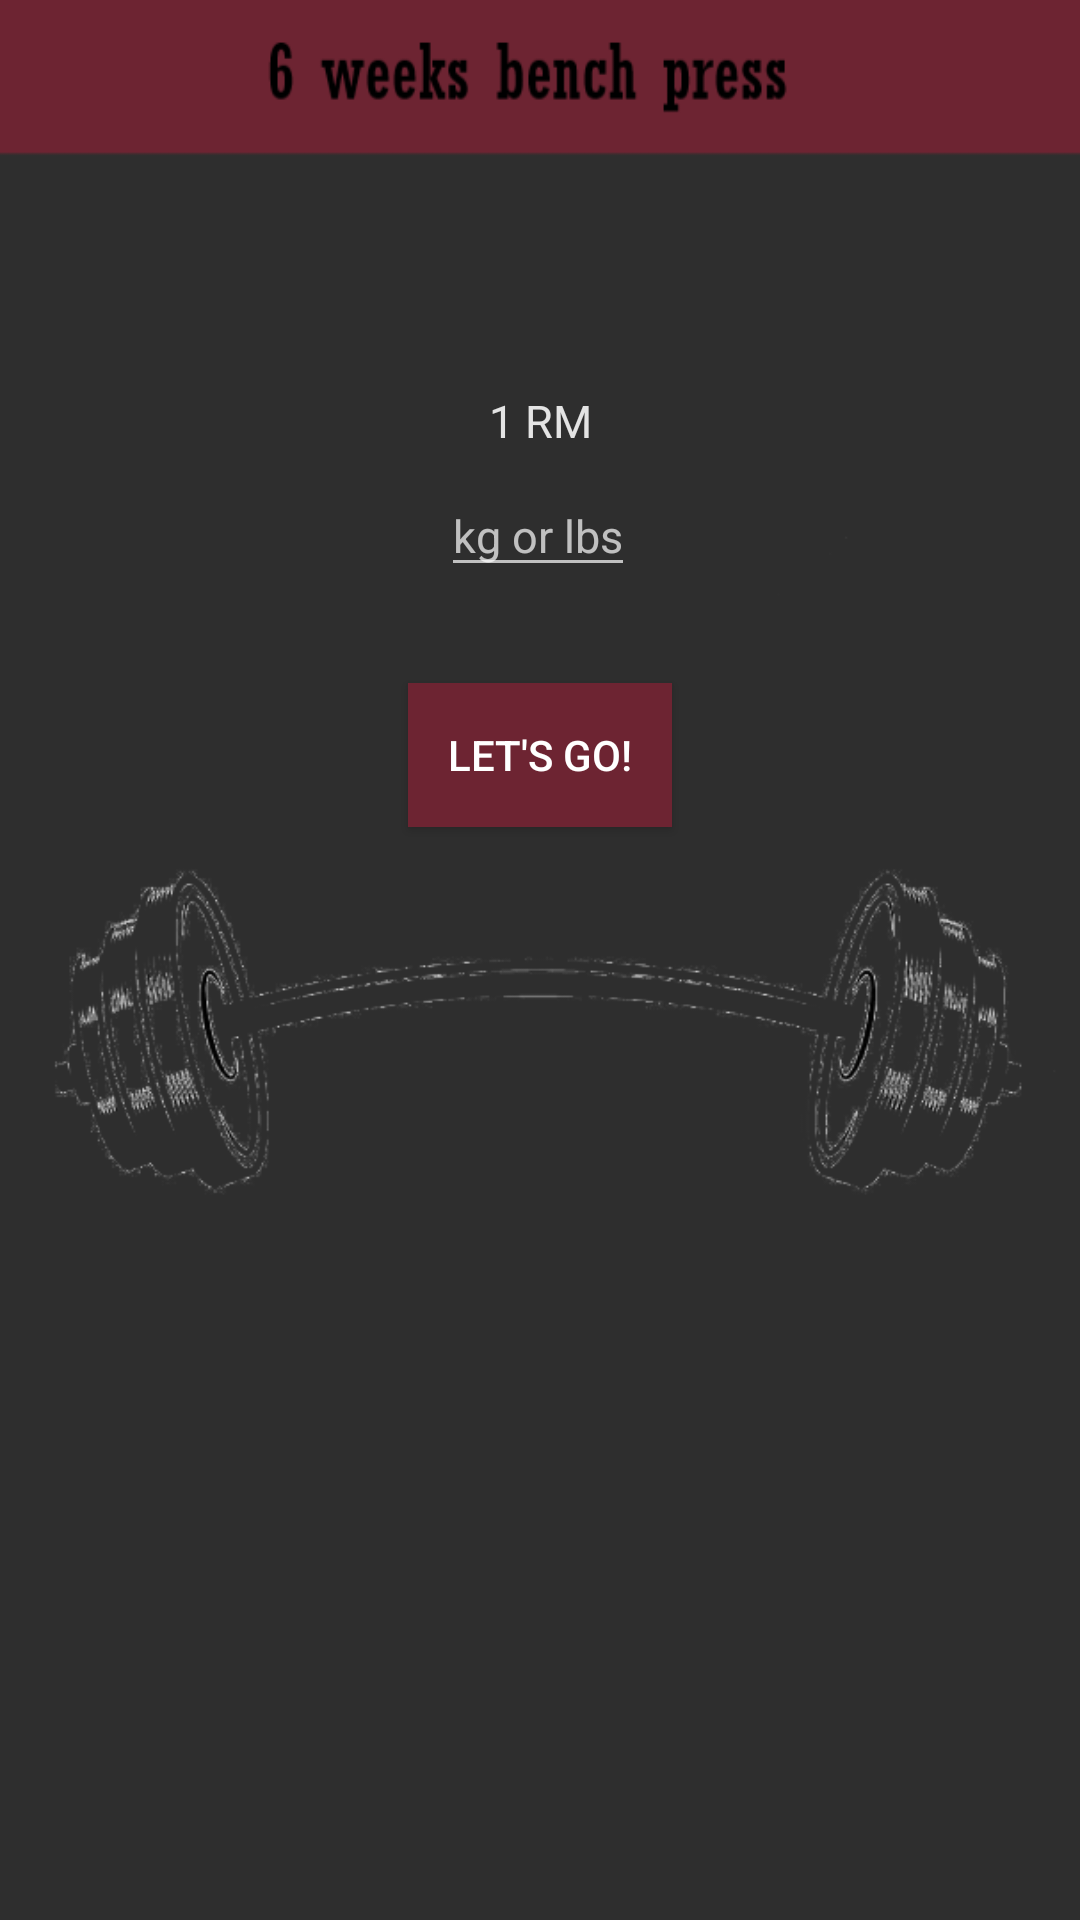

Here is an Android app screen rendered from its layout file. Give the layout XML and the strings, colors and styles it references.
<!-- AndroidManifest.xml: application theme Theme.Design.NoActionBar -->
<!-- res/layout/activity_main.xml -->
<?xml version="1.0" encoding="utf-8"?>
<androidx.constraintlayout.widget.ConstraintLayout xmlns:android="http://schemas.android.com/apk/res/android"
    xmlns:app="http://schemas.android.com/apk/res-auto"
    xmlns:tools="http://schemas.android.com/tools"
    android:layout_width="match_parent"
    android:layout_height="match_parent"
    android:background="@drawable/background"
    tools:context=".MainActivity">

  <TextView
      android:id="@+id/rm_tv"
      android:layout_width="wrap_content"
      android:layout_height="wrap_content"
      android:layout_marginTop="130dp"
      android:text="@string/rm"
      android:textColor="@color/white"
      android:textSize="15sp"
      app:layout_constraintEnd_toEndOf="parent"
      app:layout_constraintStart_toStartOf="parent"
      app:layout_constraintTop_toTopOf="parent" />

  <EditText
      android:id="@+id/rm_et"
      android:layout_width="wrap_content"
      android:layout_height="wrap_content"
      android:layout_marginTop="8dp"
      android:hint="kg or lbs"
      android:inputType="number"
      android:maxLength="3"
      android:textColor="@color/white"
      android:textSize="15sp"
      app:layout_constraintEnd_toEndOf="parent"
      app:layout_constraintHorizontal_bias="0.498"
      app:layout_constraintStart_toStartOf="parent"
      app:layout_constraintTop_toBottomOf="@+id/rm_tv" />

  <Button
      android:id="@+id/btn_start"
      android:layout_width="wrap_content"
      android:layout_height="wrap_content"
      android:layout_marginTop="32dp"
      android:background="@color/red"
      android:text="@string/start"
      app:layout_constraintEnd_toEndOf="parent"
      app:layout_constraintStart_toStartOf="parent"
      app:layout_constraintTop_toBottomOf="@+id/rm_et" />

</androidx.constraintlayout.widget.ConstraintLayout>
<!-- resources referenced by this layout -->
<resources>
  <color name="red">#6D2432</color>
  <color name="white">#E4E4E4</color>
  <!-- drawable background: png bitmap (drawable, 51390 bytes) -->
  <string name="rm">1 RM</string>
  <string name="start">Let\'s go!</string>
</resources>
